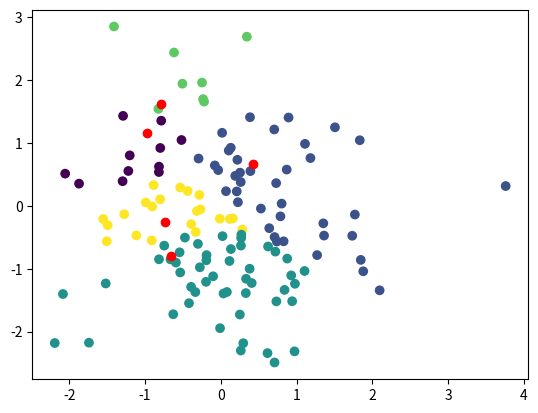

Here is the Python script that generated this plot:
"""
Tasks for approximating different functions

[redacted]
"""

# <codecell>
import numpy as np


class PointTask:
    def __init__(self, points, batch_size=128) -> None:
        self.points = np.array(points)
        self.batch_size = batch_size
    
    def __next__(self):
        idxs = np.random.choice(len(self.points), size=self.batch_size, replace=True)
        xs, ys = zip(*self.points[idxs])
        return np.array(xs), np.array(ys)

    def __iter__(self):
        return self


class PowerTask:
    def __init__(self, n_dims=16, eta=0.05, power=1, seed=None, reset_rng_for_data=True, tokenize=False, batch_size=128) -> None:
        self.n_dims = n_dims
        self.eta = eta
        self.power = power
        self.seed = seed
        self.batch_size = batch_size
        self.tokenize = tokenize

        self.rng = np.random.default_rng(seed)
        self.weights = self.rng.standard_normal(size=(self.n_dims, 1)) / np.sqrt(self.n_dims)

        if reset_rng_for_data:
            self.rng = np.random.default_rng(None)
    
    def __next__(self):
        xs = self.rng.standard_normal(size=(self.batch_size, self.n_dims))
        ys = (xs @ self.weights)**self.power + self.rng.standard_normal(size=(self.batch_size, 1)) * np.sqrt(self.eta)

        if self.tokenize:
            try:
                xs = np.reshape(xs, (self.batch_size, -1, self.tokenize))
            except TypeError:  # self.tokenize is not an integer
                xs = np.expand_dims(xs, axis=-1)

        return xs, ys.flatten()

    def __iter__(self):
        return self


class ClassificationTask:
    def __init__(self, n_classes=2, n_dims=16, seed=None, reset_rng_for_data=True, tokenize=False, batch_size=128) -> None:
        self.n_classes = n_classes
        self.n_dims = n_dims
        self.seed = seed
        self.reset_rng_for_data = reset_rng_for_data
        self.tokenize = tokenize
        self.batch_size = batch_size
        self.rng = np.random.default_rng(seed)

        self.centers = self.rng.standard_normal(size=(self.n_classes, self.n_dims)) / np.sqrt(self.n_dims)

        if reset_rng_for_data:
            self.rng = np.random.default_rng(None)
    
    def __next__(self):
        xs = self.rng.standard_normal(size=(self.batch_size, self.n_dims))
        dists = np.linalg.norm(np.expand_dims(xs, axis=1) - self.centers, axis=-1)  # n_batches x n_classes
        ys = np.argmin(dists, axis=-1)

        if self.tokenize:
            try:
                xs = np.reshape(xs, (self.batch_size, -1, self.tokenize))
            except TypeError:  # self.tokenize is not an integer
                xs = np.expand_dims(xs, axis=-1)

        return xs, ys

    def __iter__(self):
        return self


class MultiplicationTask:
    def __init__(self, domain, batch_size=128) -> None:
        self.lower, self.upper = domain
        self.batch_size = batch_size
    
    def __next__(self):
        xs = np.random.uniform(self.lower, self.upper, size=(self.batch_size, 2))
        ys = xs[:,0] * xs[:,1]
        return xs, ys

    def __iter__(self):
        return self


class DotProductTask:
    def __init__(self, domain, n_args=2, n_dims=5, batch_size=128):
        self.lower, self.upper = domain
        self.n_args = n_args
        self.n_dims = n_dims
        self.batch_size = batch_size
    
    def __next__(self):
        xs = np.random.uniform(self.lower, self.upper, size=(self.batch_size, self.n_args, self.n_dims))
        # ys = np.diag(xs[:,0] @ xs[:,1].T)
        ys = np.sum(np.prod(xs, axis=1), axis=-1)
        return xs, ys
    
    def __iter__(self):
        return self


class AttentionTask:
    def __init__(self, domain, n_dims=5, batch_size=128):
        self.lower, self.upper = domain
        self.n_dims = n_dims
        self.batch_size = batch_size
    
    def __next__(self):
        xs = np.random.uniform(self.lower, self.upper, size=(self.batch_size, 2, self.n_dims))
        ys = np.diag(xs[:,0] @ xs[:,1].T)
        return xs, ys
    
    def __iter__(self):
        return self
    

if __name__ == '__main__':
    import matplotlib.pyplot as plt

    task = ClassificationTask(n_dims=2, n_classes=5, tokenize=2)
    xs, ys = next(task)
    print(xs.shape)

    xs = xs.reshape(128, -1)
    
    plt.scatter(xs[:,0], xs[:,1], c=ys)
    plt.scatter(task.centers[:,0], task.centers[:,1], color='red')
    
    print(task.centers)


# %%
